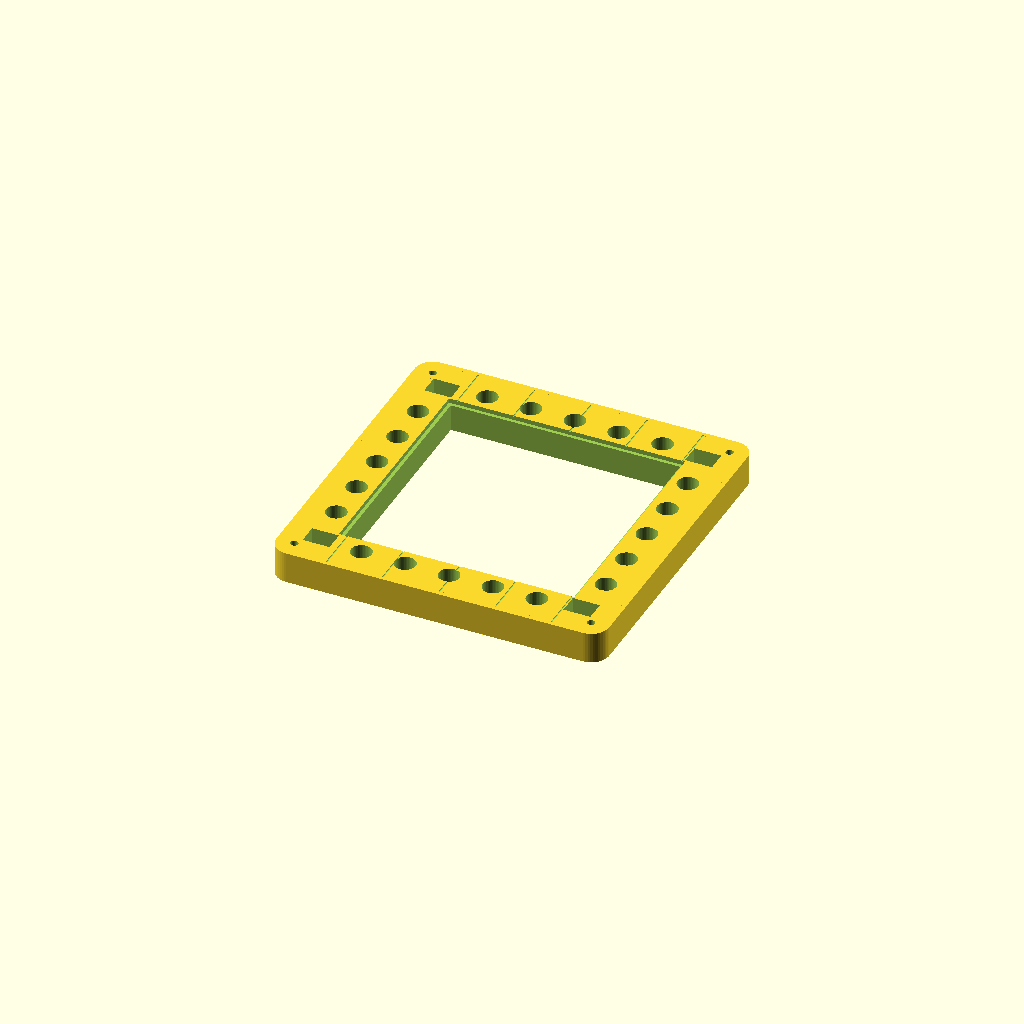
Cell 1: rendered with the file's own defaults.
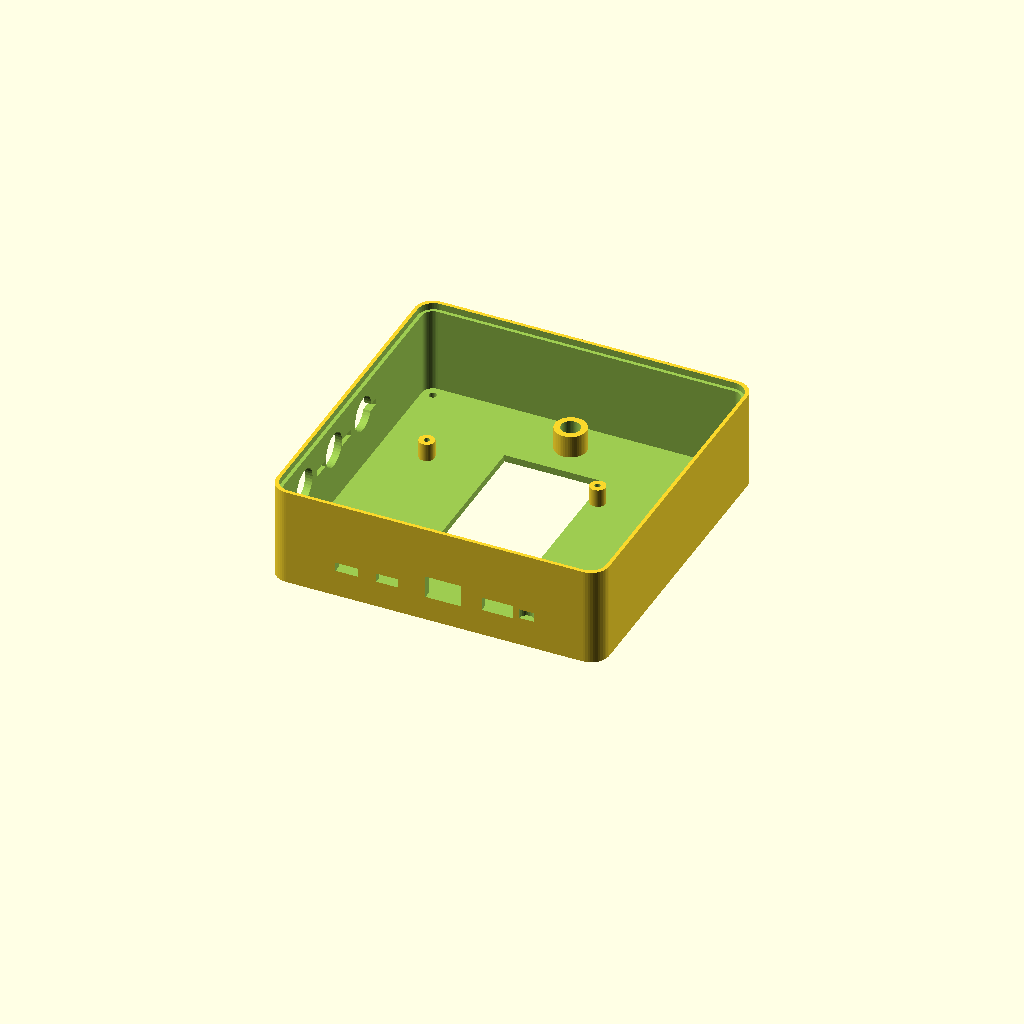
Cell 2: the same model with PART = "rear".
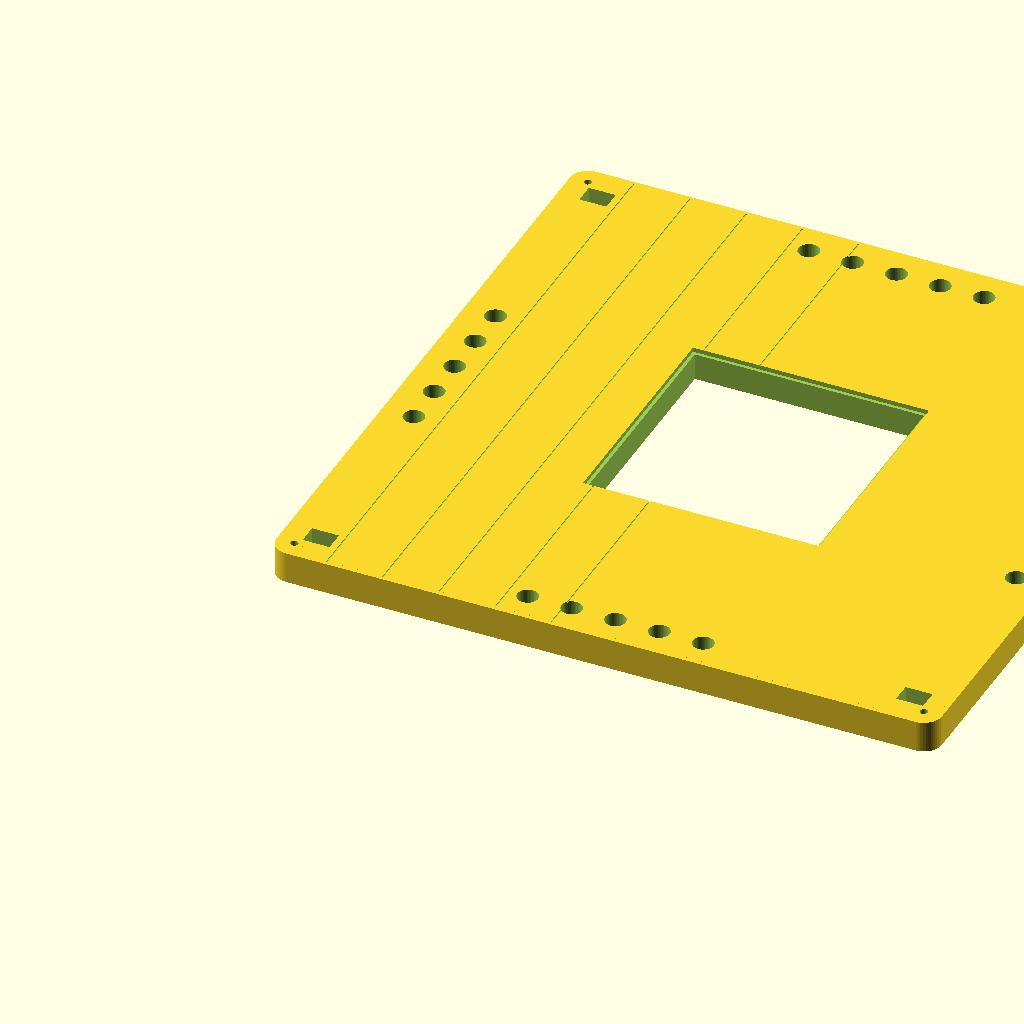
Cell 3: outer_xy = 296 (everything else at default).
All cells are drawn from one camera (rotation 55°, 0°, 25°, orthographic, colour scheme Cornfield), so only the parameter changes between them.
OpenSCAD source file hardware/mech/src/cmfd_enclosure.scad:
// CMFD universal enclosure — F-16 spirit + late-80s industrial skin
// Issue #137 · theesfeld/mfd
// Units: mm
// Export: openscad -o ../print/PART.stl -D 'PART="front"' cmfd_enclosure.scad

/* [Export] */
PART = "front"; // ["front", "rear", "tray", "osb_cap", "rocker", "bumper", "assembly"]

/* [Envelope — spirit match, not exact LRU] */
outer_xy = 148;       // outer bezel width/height (≈5.83")
outer_z = 58;         // depth for SoM + battery + ports
wall = 3.2;           // thick wall for bag-toss durability
corner_r = 8;         // Walkman/Gundam soft radius
glass_xy = 102;       // ~4.0" active aperture
glass_frame = 3;      // lip under cover glass
bezel_front_z = 14;   // front face thickness
rear_z = outer_z - bezel_front_z;

/* [OSB layout — MUST match hardware/tools/kicad_build.py Board A] */
osb_count_side = 5;
osb_span = 78;        // KiCad osb_layout span (mm)
osb_hole = 9.2;       // switch cap shaft hole
osb_cap_xy = 12;
osb_cap_z = 6;
osb_inset = 14;       // KiCad inset from outer edge

/* [Rocker — pure corners, fully outside 102 mm glass (must match kicad ROCKER_POS)] */
// Glass band starts at (outer_xy-glass_xy)/2 = 23 mm. Cap half-width must stay ≤ that.
rocker_w = 12;
rocker_h = 9;
rocker_inset = 16;  // center at 16 mm from outer edge → extent 22 mm < 23 mm glass

/* [Ports — rear deck] */
port_z = 12;          // height of port window band from bottom

$fn = 48;

module rounded_cube(size, r) {
    x = size[0]; y = size[1]; z = size[2];
    hull() {
        for (ix = [r, x - r])
            for (iy = [r, y - r])
                translate([ix, iy, 0])
                    cylinder(h = z, r = r);
    }
}

module shell_outer(z) {
    rounded_cube([outer_xy, outer_xy, z], corner_r);
}

module shell_inner(z, inset = wall) {
    translate([inset, inset, -0.1])
        rounded_cube([outer_xy - 2 * inset, outer_xy - 2 * inset, z + 0.2], max(1, corner_r - inset));
}

// ---- OSB centers: matching software clockwise 1..20 from top-left ----
function osb_centers() =
    let (
        c = outer_xy / 2,
        s = osb_span / 2,
        step = osb_span / 4,
        top = [for (i = [0:4]) [c - s + i * step, outer_xy - osb_inset]],
        // right 6..10 top→bottom
        right = [for (i = [0:4]) [outer_xy - osb_inset, c + s - i * step]],
        // bottom physical L→R = OSB 15,14,13,12,11
        bot = [for (i = [0:4]) [c - s + i * step, osb_inset]],
        // left top→bottom = 20,19,18,17,16
        left = [for (i = [0:4]) [osb_inset, c + s - i * step]]
    )
    concat(top, right, bot, left);

module osb_holes() {
    for (p = osb_centers())
        translate([p[0], p[1], -0.1])
            cylinder(h = bezel_front_z + 1, d = osb_hole);
}

module rocker_slots() {
    positions = [
        [rocker_inset, outer_xy - rocker_inset],                 // GAIN UL
        [outer_xy - rocker_inset, outer_xy - rocker_inset],     // SYM UR
        [rocker_inset, rocker_inset],                           // BRT LL
        [outer_xy - rocker_inset, rocker_inset]                 // CON LR
    ];
    for (p = positions)
        translate([p[0], p[1], bezel_front_z / 2])
            cube([rocker_w, rocker_h, bezel_front_z + 2], center = true);
}

module glass_aperture() {
    c = (outer_xy - glass_xy) / 2;
    translate([c, c, -0.1])
        cube([glass_xy, glass_xy, bezel_front_z + 1]);
}

module glass_recess() {
    // lip for cover glass from front
    c = (outer_xy - glass_xy) / 2 - 1.5;
    translate([c, c, bezel_front_z - 2])
        cube([glass_xy + 3, glass_xy + 3, 2.2]);
}

// ========== FRONT BEZEL ==========
module front_bezel() {
    difference() {
        union() {
            shell_outer(bezel_front_z);
            // slight raised rim — Discman/Walkman cue
            translate([2, 2, bezel_front_z - 0.6])
                rounded_cube([outer_xy - 4, outer_xy - 4, 0.6], corner_r - 2);
        }
        glass_aperture();
        glass_recess();
        osb_holes();
        rocker_slots();
        // screw bosses clearances to rear (4x M3)
        for (p = [[8, 8], [outer_xy - 8, 8], [outer_xy - 8, outer_xy - 8], [8, outer_xy - 8]])
            translate([p[0], p[1], -0.1])
                cylinder(h = bezel_front_z + 1, d = 3.4);
        // panel line accents (Gundam vibe) — shallow grooves
        for (a = [25, 50, 75, 100, 125])
            translate([a, wall / 2, bezel_front_z - 0.4])
                cube([0.6, outer_xy - wall, 0.5]);
    }
    // screw bosses
    for (p = [[8, 8], [outer_xy - 8, 8], [outer_xy - 8, outer_xy - 8], [8, outer_xy - 8]])
        difference() {
            translate([p[0], p[1], 0])
                cylinder(h = bezel_front_z, d = 8);
            translate([p[0], p[1], -0.1])
                cylinder(h = bezel_front_z + 1, d = 3.4);
        }
}

// ========== REAR SHELL ==========
module rear_shell() {
    difference() {
        shell_outer(rear_z);
        // main cavity
        translate([0, 0, wall])
            shell_inner(rear_z - wall + 0.2, wall);
        // front mating lip
        translate([wall / 2, wall / 2, rear_z - 3])
            rounded_cube([outer_xy - wall, outer_xy - wall, 3.2], corner_r - 1);
        // port windows — bottom rear face (y=0 side extruded)
        // Align Board B front edge (board_x + 14 ≈ shell_x): USB 30/48, RJ45 70, harness 95, audio 115
        // USB-C x2
        translate([30, -0.1, port_z])
            cube([10, wall + 1, 4]);
        translate([48, -0.1, port_z])
            cube([10, wall + 1, 4]);
        // RJ45
        translate([70, -0.1, port_z - 1])
            cube([16, wall + 1, 10]);
        // multipin CAN/UART harness (to M12 bulkheads)
        translate([95, -0.1, port_z])
            cube([14, wall + 1, 6]);
        // audio
        translate([115, -0.1, port_z + 1])
            cylinder(h = wall + 1, d = 6.5, $fn = 24);
        // M12 panel bulkheads — side wall (x=0), panel-mount kit (BOM full)
        // M12×1 panel cut ~15 mm; three ports: power/CAN/sensor
        for (zi = [0:2])
            translate([-0.1, 28 + zi * 28, 28])
                rotate([0, 90, 0])
                    cylinder(h = wall + 1, d = 15.2, $fn = 36);
        // battery door opening (back face z)
        translate([outer_xy / 2 - 22, outer_xy / 2 - 40, -0.1])
            cube([44, 80, wall + 0.2]);
        // screw holes
        for (p = [[8, 8], [outer_xy - 8, 8], [outer_xy - 8, outer_xy - 8], [8, outer_xy - 8]])
            translate([p[0], p[1], -0.1])
                cylinder(h = rear_z + 1, d = 3.4);
        // ventilation slots (side)
        for (i = [0:4])
            translate([-0.1, 40 + i * 12, 25])
                cube([wall + 0.2, 8, 3]);
    }
    // board standoffs Board B
    for (p = [[24, 40], [100, 40], [24, 100], [100, 100]])
        if (p[0] < outer_xy - 10 && p[1] < outer_xy - 10)
            difference() {
                translate([p[0], p[1], wall])
                    cylinder(h = 8, d = 7);
                translate([p[0], p[1], wall - 0.1])
                    cylinder(h = 9, d = 2.6);
            }
    // 1/4-20 insert pocket rear
    difference() {
        translate([outer_xy / 2, outer_xy - 18, wall])
            cylinder(h = 10, d = 14);
        translate([outer_xy / 2, outer_xy - 18, wall + 2])
            cylinder(h = 9, d = 8.5);
    }
}

// ========== BATTERY TRAY ==========
module battery_tray() {
    // holds 2x 18650 side by side
    tw = 42;
    th = 78;
    tz = 22;
    difference() {
        rounded_cube([tw, th, tz], 3);
        // cell pockets
        for (i = [0, 1])
            translate([6 + i * 18, 6, 3])
                cube([15, 66, 20]);
        // spring wire channels
        translate([4, 2, 10])
            cube([tw - 8, 3, 3]);
        translate([4, th - 5, 10])
            cube([tw - 8, 3, 3]);
        // pull tab slot
        translate([tw / 2 - 6, th - 1, 8])
            cube([12, 2, 10]);
    }
}

// ========== OSB CAP ==========
module osb_cap() {
    // hard plastic keycap — tactile feel priority
    difference() {
        union() {
            rounded_cube([osb_cap_xy, osb_cap_xy, 2.5], 1.2);
            translate([osb_cap_xy / 2, osb_cap_xy / 2, 0])
                cylinder(h = osb_cap_z, d = osb_hole - 0.3);
        }
        // switch stem pocket (6x6 switch)
        translate([osb_cap_xy / 2, osb_cap_xy / 2, osb_cap_z - 3.5])
            cylinder(h = 4, d = 3.6);
        // legend recess
        translate([1.5, 1.5, 2.0])
            rounded_cube([osb_cap_xy - 3, osb_cap_xy - 3, 0.6], 0.8);
    }
}

// ========== ROCKER ==========
module rocker() {
    difference() {
        hull() {
            translate([0, 0, 2])
                rounded_cube([rocker_w + 2, rocker_h + 2, 2], 1);
            translate([1, 1, 0])
                rounded_cube([rocker_w, rocker_h, 5], 1);
        }
        // pivot channel
        translate([(rocker_w + 2) / 2, -0.1, 2])
            rotate([-90, 0, 0])
                cylinder(h = rocker_h + 3, d = 1.8);
        // actuator nubs underside
        translate([4, (rocker_h + 2) / 2, -0.1])
            cylinder(h = 2, d = 2);
        translate([rocker_w - 2, (rocker_h + 2) / 2, -0.1])
            cylinder(h = 2, d = 2);
    }
}

// ========== CORNER BUMPER (TPU) ==========
module corner_bumper() {
    difference() {
        translate([0, 0, 0])
            rounded_cube([22, 22, outer_z - 4], 4);
        translate([6, 6, -0.1])
            cube([20, 20, outer_z]);
        // clip slot
        translate([3, 3, outer_z / 2 - 4])
            cube([4, 10, 8]);
    }
}

// ========== assembly preview ==========
module assembly() {
    color([0.75, 0.82, 0.9]) front_bezel();
    color([0.55, 0.62, 0.72]) translate([0, 0, -rear_z + 1]) rear_shell();
    color([0.2, 0.2, 0.25])
        translate([(outer_xy - glass_xy) / 2, (outer_xy - glass_xy) / 2, 2])
            cube([glass_xy, glass_xy, 1.5]);
    color([0.3, 0.45, 0.75])
        translate([outer_xy / 2 - 21, outer_xy / 2 - 39, -rear_z + wall + 2])
            battery_tray();
}

if (PART == "front") front_bezel();
else if (PART == "rear") rear_shell();
else if (PART == "tray") battery_tray();
else if (PART == "osb_cap") osb_cap();
else if (PART == "rocker") rocker();
else if (PART == "bumper") corner_bumper();
else if (PART == "assembly") assembly();
else front_bezel();
Customizer parameters (derived from the source; name, type, default, range or options):
PART: string, default "front", options "front", "rear", "tray", "osb_cap", "rocker", "bumper", "assembly"
outer_xy: number, default 148
outer_z: number, default 58
wall: number, default 3.2
corner_r: number, default 8
glass_xy: number, default 102
glass_frame: number, default 3
bezel_front_z: number, default 14
osb_count_side: number, default 5
osb_span: number, default 78
osb_hole: number, default 9.2
osb_cap_xy: number, default 12
osb_cap_z: number, default 6
osb_inset: number, default 14
rocker_w: number, default 12
rocker_h: number, default 9
rocker_inset: number, default 16
port_z: number, default 12
